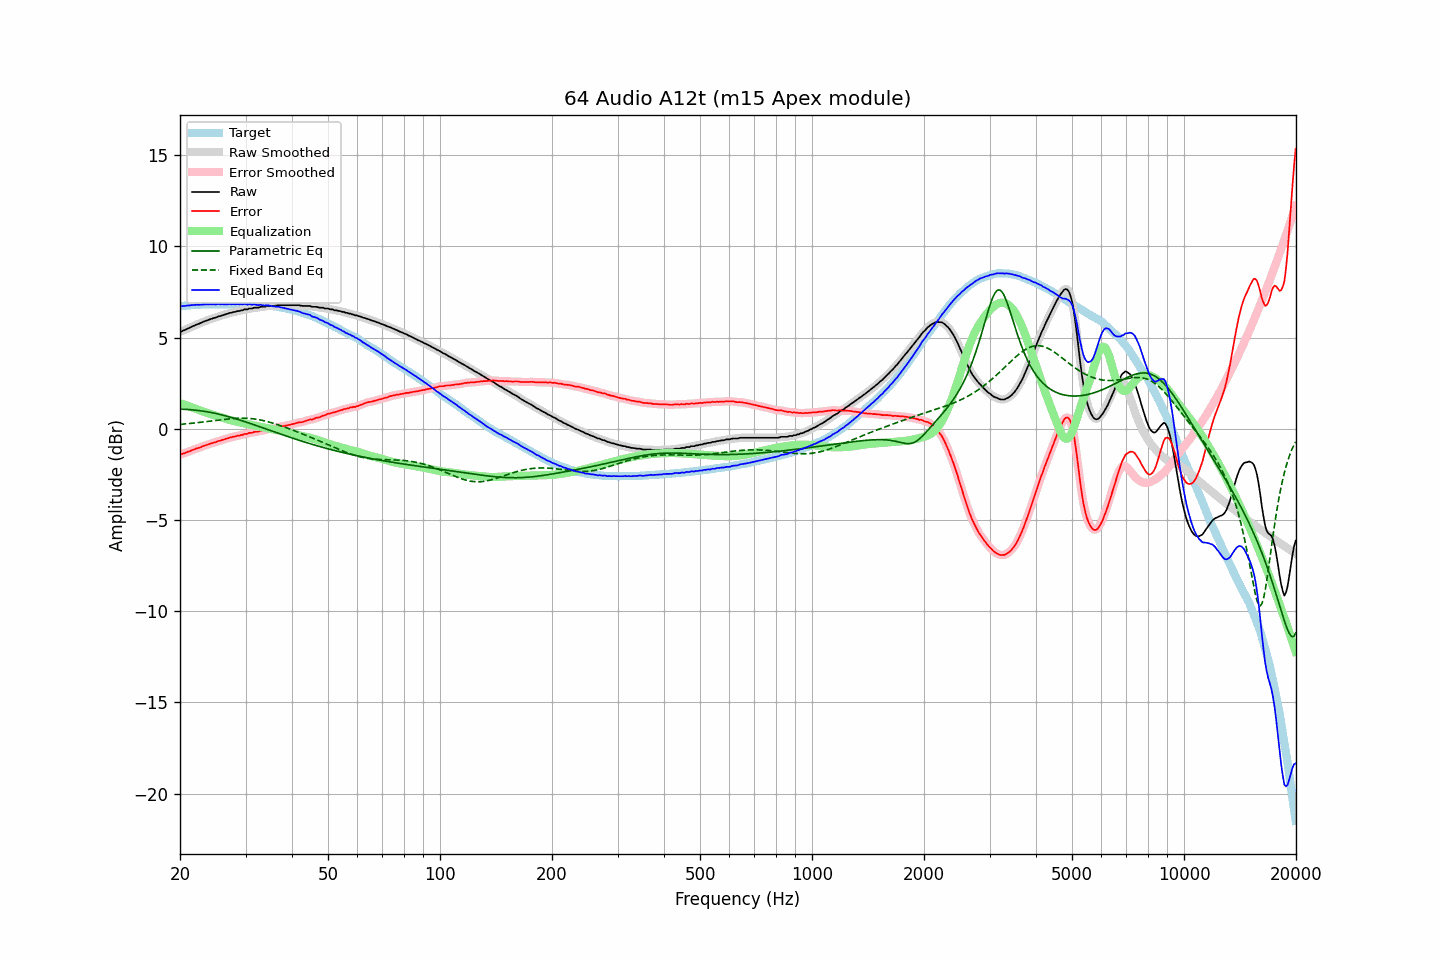

Values plotted in this chart, from the file beside it:
frequency, raw, error, smoothed, error_smoothed, equalization, parametric_eq, fixed_band_eq, equalized_raw, equalized_smoothed, target
20.00, 5.33, -1.39, 5.32, -1.40, 1.41, 1.08, 0.24, 6.74, 6.73, 6.72
20.20, 5.34, -1.39, 5.35, -1.38, 1.38, 1.08, 0.25, 6.72, 6.73, 6.73
20.40, 5.39, -1.35, 5.39, -1.36, 1.35, 1.07, 0.26, 6.74, 6.74, 6.74
20.61, 5.42, -1.33, 5.42, -1.33, 1.32, 1.07, 0.27, 6.74, 6.74, 6.75
20.81, 5.46, -1.29, 5.46, -1.29, 1.29, 1.06, 0.28, 6.75, 6.75, 6.75
21.02, 5.51, -1.25, 5.50, -1.26, 1.26, 1.06, 0.28, 6.77, 6.76, 6.76
21.23, 5.54, -1.23, 5.55, -1.22, 1.23, 1.05, 0.29, 6.77, 6.77, 6.77
21.44, 5.59, -1.19, 5.59, -1.19, 1.19, 1.05, 0.30, 6.78, 6.78, 6.78
21.66, 5.63, -1.15, 5.63, -1.16, 1.16, 1.04, 0.31, 6.79, 6.79, 6.78
21.87, 5.66, -1.13, 5.67, -1.12, 1.13, 1.03, 0.32, 6.79, 6.80, 6.79
22.09, 5.71, -1.08, 5.70, -1.09, 1.09, 1.02, 0.33, 6.80, 6.80, 6.79
22.31, 5.74, -1.06, 5.74, -1.06, 1.06, 1.01, 0.34, 6.80, 6.80, 6.80
22.54, 5.77, -1.03, 5.78, -1.03, 1.03, 1.00, 0.35, 6.80, 6.80, 6.80
22.76, 5.81, -1.00, 5.81, -1.00, 1.00, 0.99, 0.36, 6.81, 6.81, 6.81
22.99, 5.85, -0.96, 5.85, -0.96, 0.96, 0.97, 0.37, 6.81, 6.81, 6.81
23.22, 5.89, -0.92, 5.89, -0.93, 0.93, 0.96, 0.38, 6.82, 6.82, 6.81
23.45, 5.92, -0.90, 5.92, -0.90, 0.90, 0.95, 0.39, 6.82, 6.82, 6.82
23.69, 5.95, -0.87, 5.95, -0.87, 0.87, 0.93, 0.40, 6.82, 6.82, 6.82
23.92, 5.98, -0.84, 5.98, -0.84, 0.84, 0.92, 0.41, 6.82, 6.82, 6.82
24.16, 6.02, -0.80, 6.02, -0.81, 0.81, 0.90, 0.43, 6.83, 6.83, 6.82
24.40, 6.04, -0.79, 6.05, -0.78, 0.78, 0.88, 0.44, 6.83, 6.83, 6.83
24.65, 6.08, -0.75, 6.07, -0.76, 0.76, 0.86, 0.45, 6.84, 6.83, 6.83
24.89, 6.09, -0.74, 6.10, -0.73, 0.73, 0.85, 0.46, 6.82, 6.83, 6.83
25.14, 6.13, -0.70, 6.13, -0.70, 0.70, 0.83, 0.47, 6.83, 6.83, 6.83
25.39, 6.17, -0.66, 6.16, -0.67, 0.67, 0.81, 0.48, 6.84, 6.83, 6.83
25.65, 6.18, -0.65, 6.19, -0.64, 0.65, 0.78, 0.49, 6.83, 6.84, 6.83
25.91, 6.22, -0.61, 6.22, -0.62, 0.62, 0.76, 0.50, 6.84, 6.83, 6.83
26.16, 6.24, -0.59, 6.24, -0.59, 0.59, 0.74, 0.51, 6.83, 6.83, 6.83
26.43, 6.27, -0.56, 6.27, -0.56, 0.56, 0.72, 0.52, 6.83, 6.83, 6.83
26.69, 6.30, -0.53, 6.30, -0.53, 0.53, 0.69, 0.53, 6.84, 6.83, 6.83
26.96, 6.32, -0.51, 6.32, -0.51, 0.51, 0.67, 0.54, 6.83, 6.83, 6.83
27.23, 6.36, -0.47, 6.35, -0.48, 0.49, 0.65, 0.55, 6.85, 6.84, 6.83
27.50, 6.36, -0.47, 6.37, -0.46, 0.46, 0.62, 0.56, 6.82, 6.84, 6.83
27.77, 6.40, -0.43, 6.39, -0.44, 0.44, 0.59, 0.57, 6.84, 6.83, 6.83
28.05, 6.41, -0.42, 6.41, -0.42, 0.42, 0.57, 0.57, 6.83, 6.83, 6.83
28.33, 6.43, -0.40, 6.43, -0.40, 0.40, 0.54, 0.58, 6.83, 6.83, 6.83
28.62, 6.46, -0.37, 6.45, -0.38, 0.38, 0.51, 0.58, 6.84, 6.83, 6.83
28.90, 6.46, -0.37, 6.47, -0.36, 0.36, 0.49, 0.58, 6.82, 6.83, 6.83
29.19, 6.50, -0.33, 6.49, -0.34, 0.34, 0.46, 0.59, 6.84, 6.83, 6.83
29.48, 6.50, -0.33, 6.52, -0.32, 0.32, 0.43, 0.59, 6.82, 6.84, 6.83
29.78, 6.55, -0.28, 6.53, -0.30, 0.30, 0.40, 0.58, 6.85, 6.83, 6.83
30.08, 6.55, -0.28, 6.55, -0.28, 0.28, 0.37, 0.58, 6.83, 6.83, 6.83
30.38, 6.55, -0.27, 6.57, -0.26, 0.26, 0.34, 0.58, 6.81, 6.83, 6.82
30.68, 6.60, -0.22, 6.58, -0.24, 0.24, 0.31, 0.57, 6.84, 6.82, 6.82
30.99, 6.60, -0.22, 6.60, -0.22, 0.22, 0.28, 0.56, 6.82, 6.82, 6.82
31.30, 6.60, -0.21, 6.62, -0.20, 0.20, 0.25, 0.55, 6.80, 6.82, 6.81
31.61, 6.64, -0.17, 6.63, -0.18, 0.19, 0.22, 0.54, 6.83, 6.81, 6.81
31.93, 6.64, -0.16, 6.64, -0.17, 0.17, 0.19, 0.53, 6.81, 6.80, 6.80
32.24, 6.64, -0.16, 6.65, -0.15, 0.15, 0.16, 0.52, 6.79, 6.80, 6.80
32.57, 6.65, -0.14, 6.66, -0.13, 0.13, 0.13, 0.50, 6.78, 6.79, 6.79
32.89, 6.69, -0.10, 6.68, -0.12, 0.11, 0.10, 0.49, 6.80, 6.79, 6.79
33.22, 6.69, -0.09, 6.69, -0.10, 0.10, 0.07, 0.47, 6.79, 6.78, 6.78
33.55, 6.69, -0.09, 6.70, -0.08, 0.08, 0.04, 0.45, 6.77, 6.78, 6.78
33.89, 6.70, -0.07, 6.71, -0.06, 0.06, 0.01, 0.43, 6.76, 6.77, 6.77
34.23, 6.74, -0.02, 6.73, -0.04, 0.04, -0.02, 0.40, 6.78, 6.77, 6.76
34.57, 6.74, -0.01, 6.74, -0.01, 0.03, -0.05, 0.38, 6.77, 6.77, 6.75
34.92, 6.74, -0.00, 6.74, -0.00, 0.01, -0.08, 0.36, 6.75, 6.75, 6.74
35.27, 6.74, -0.00, 6.74, 0.00, -0.01, -0.12, 0.33, 6.73, 6.73, 6.74
35.62, 6.74, 0.02, 6.74, 0.02, -0.03, -0.15, 0.30, 6.71, 6.71, 6.72
35.97, 6.75, 0.04, 6.75, 0.04, -0.05, -0.18, 0.28, 6.70, 6.71, 6.71
... 635 more rows
